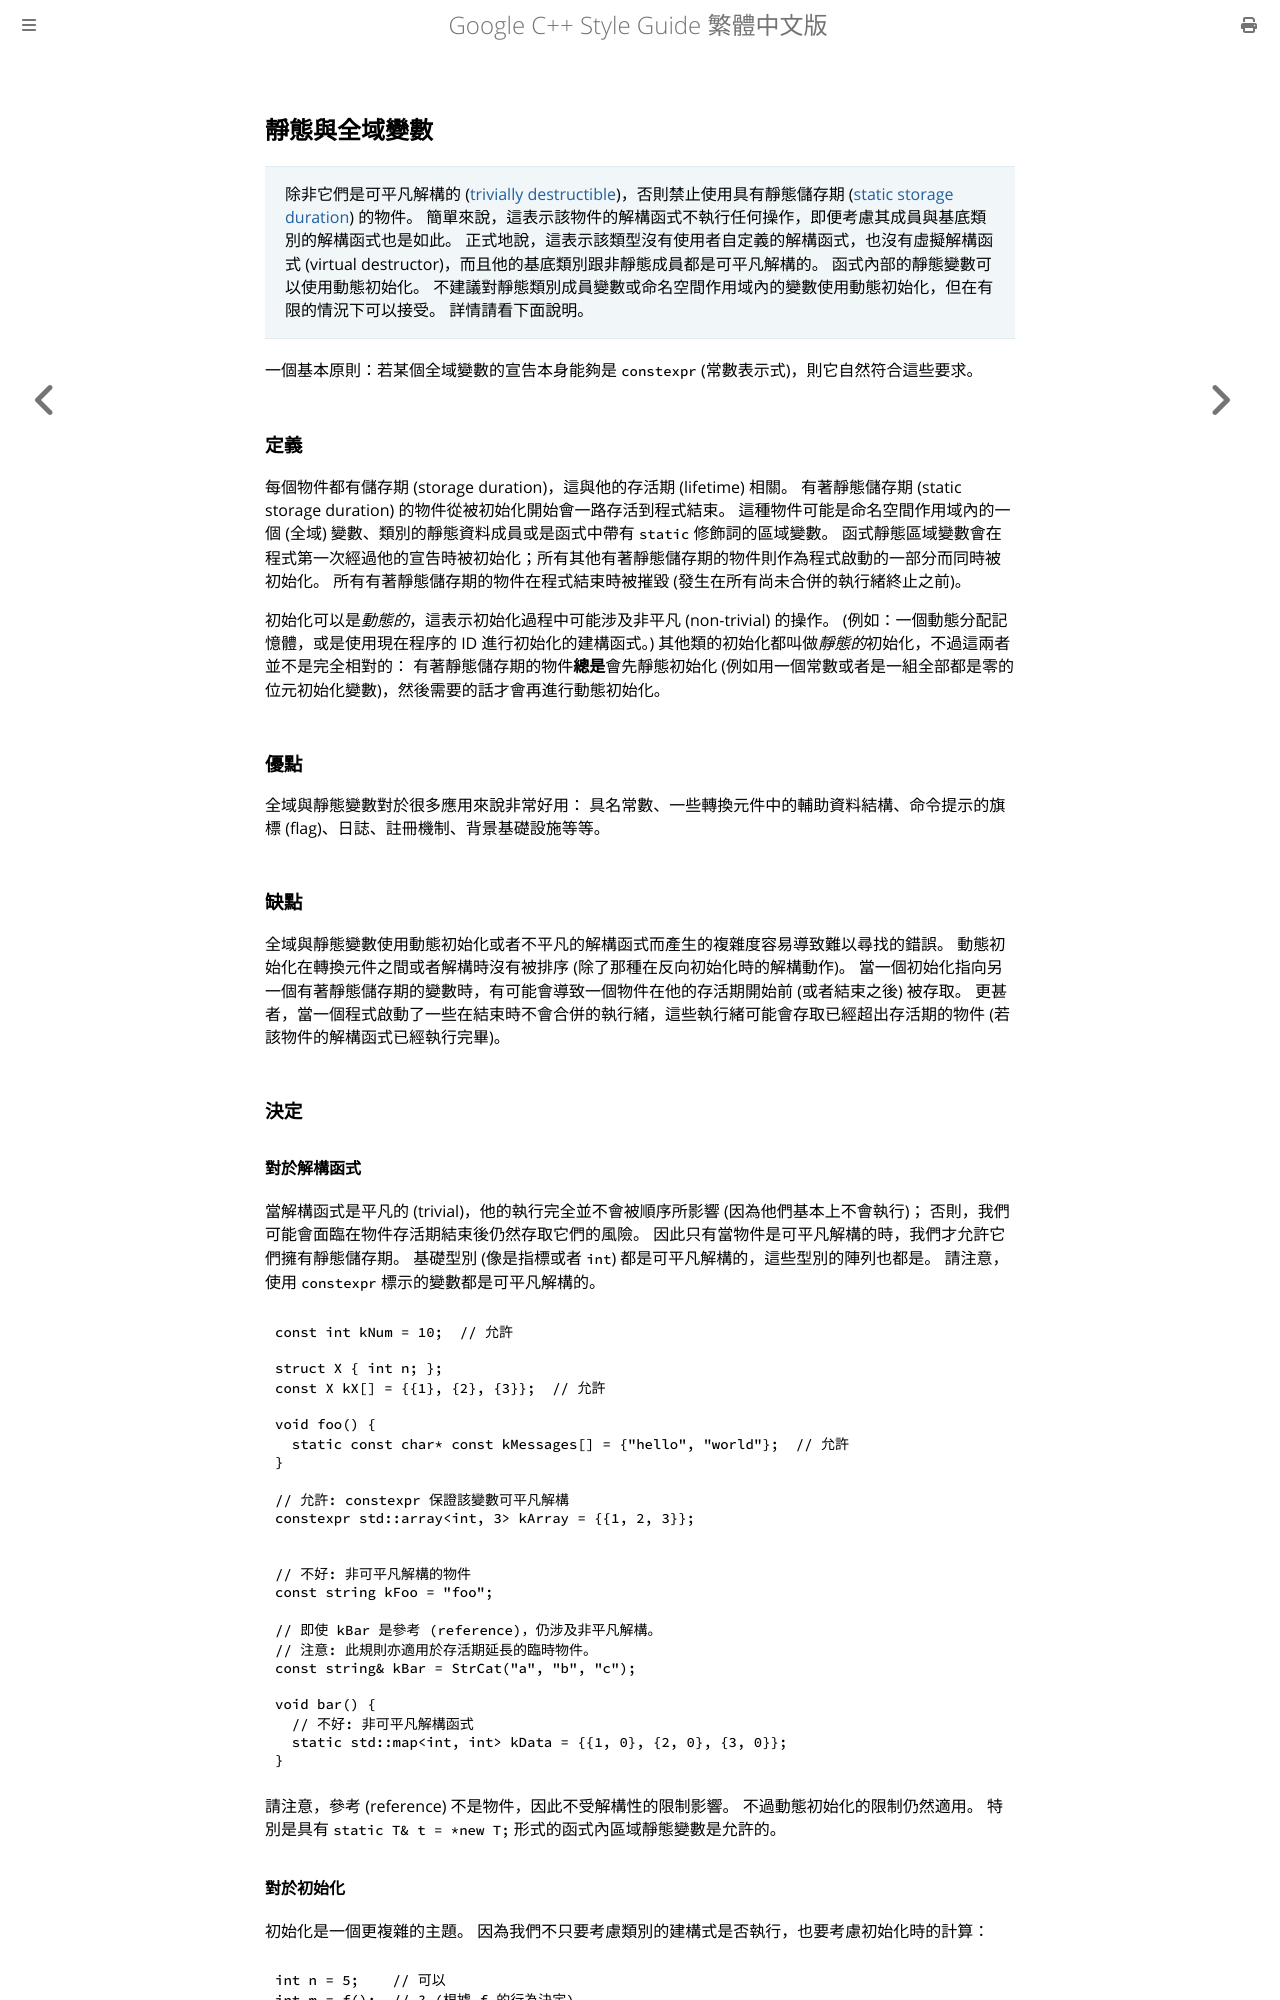

repository: SLMT/google-cpp-style-guide-zh-tw · page: scoping/static-and-global-variables.html · generator: mdbook

## 靜態與全域變數

> 除非它們是可平凡解構的 ([trivially destructible](http://en.cppreference.com/w/cpp/types/is_destructible))，否則禁止使用具有靜態儲存期 ([static storage duration](http://en.cppreference.com/w/cpp/language/storage_duration#Storage_duration)) 的物件。 簡單來說，這表示該物件的解構函式不執行任何操作，即便考慮其成員與基底類別的解構函式也是如此。 正式地說，這表示該類型沒有使用者自定義的解構函式，也沒有虛擬解構函式 (virtual destructor)，而且他的基底類別跟非靜態成員都是可平凡解構的。 函式內部的靜態變數可以使用動態初始化。 不建議對靜態類別成員變數或命名空間作用域內的變數使用動態初始化，但在有限的情況下可以接受。 詳情請看下面說明。

一個基本原則：若某個全域變數的宣告本身能夠是 `constexpr` (常數表示式)，則它自然符合這些要求。

### 定義

每個物件都有儲存期 (storage duration)，這與他的存活期 (lifetime) 相關。 有著靜態儲存期 (static storage duration) 的物件從被初始化開始會一路存活到程式結束。 這種物件可能是命名空間作用域內的一個 (全域) 變數、類別的靜態資料成員或是函式中帶有 `static` 修飾詞的區域變數。 函式靜態區域變數會在程式第一次經過他的宣告時被初始化；所有其他有著靜態儲存期的物件則作為程式啟動的一部分而同時被初始化。 所有有著靜態儲存期的物件在程式結束時被摧毀 (發生在所有尚未合併的執行緒終止之前)。

初始化可以是*動態的*，這表示初始化過程中可能涉及非平凡 (non-trivial) 的操作。 (例如：一個動態分配記憶體，或是使用現在程序的 ID 進行初始化的建構函式。) 其他類的初始化都叫做*靜態的*初始化，不過這兩者並不是完全相對的： 有著靜態儲存期的物件**總是**會先靜態初始化 (例如用一個常數或者是一組全部都是零的位元初始化變數)，然後需要的話才會再進行動態初始化。

### 優點

全域與靜態變數對於很多應用來說非常好用： 具名常數、一些轉換元件中的輔助資料結構、命令提示的旗標 (flag)、日誌、註冊機制、背景基礎設施等等。

### 缺點

全域與靜態變數使用動態初始化或者不平凡的解構函式而產生的複雜度容易導致難以尋找的錯誤。 動態初始化在轉換元件之間或者解構時沒有被排序 (除了那種在反向初始化時的解構動作)。 當一個初始化指向另一個有著靜態儲存期的變數時，有可能會導致一個物件在他的存活期開始前 (或者結束之後) 被存取。 更甚者，當一個程式啟動了一些在結束時不會合併的執行緒，這些執行緒可能會存取已經超出存活期的物件 (若該物件的解構函式已經執行完畢)。

### 決定

#### 對於解構函式

當解構函式是平凡的 (trivial)，他的執行完全並不會被順序所影響 (因為他們基本上不會執行)； 否則，我們可能會面臨在物件存活期結束後仍然存取它們的風險。 因此只有當物件是可平凡解構的時，我們才允許它們擁有靜態儲存期。 基礎型別 (像是指標或者 `int`) 都是可平凡解構的，這些型別的陣列也都是。 請注意，使用 `constexpr` 標示的變數都是可平凡解構的。

```cpp
const int kNum = 10;  // 允許

struct X { int n; };
const X kX[] = {{1}, {2}, {3}};  // 允許

void foo() {
  static const char* const kMessages[] = {"hello", "world"};  // 允許
}

// 允許: constexpr 保證該變數可平凡解構
constexpr std::array<int, 3> kArray = {{1, 2, 3}};
```

```cpp
// 不好: 非可平凡解構的物件
const string kFoo = "foo";

// 即使 kBar 是參考 (reference)，仍涉及非平凡解構。
// 注意: 此規則亦適用於存活期延長的臨時物件。
const string& kBar = StrCat("a", "b", "c");

void bar() {
  // 不好: 非可平凡解構函式
  static std::map<int, int> kData = {{1, 0}, {2, 0}, {3, 0}};
}
```

請注意，參考 (reference) 不是物件，因此不受解構性的限制影響。 不過動態初始化的限制仍然適用。 特別是具有 `static T& t = *new T;` 形式的函式內區域靜態變數是允許的。
